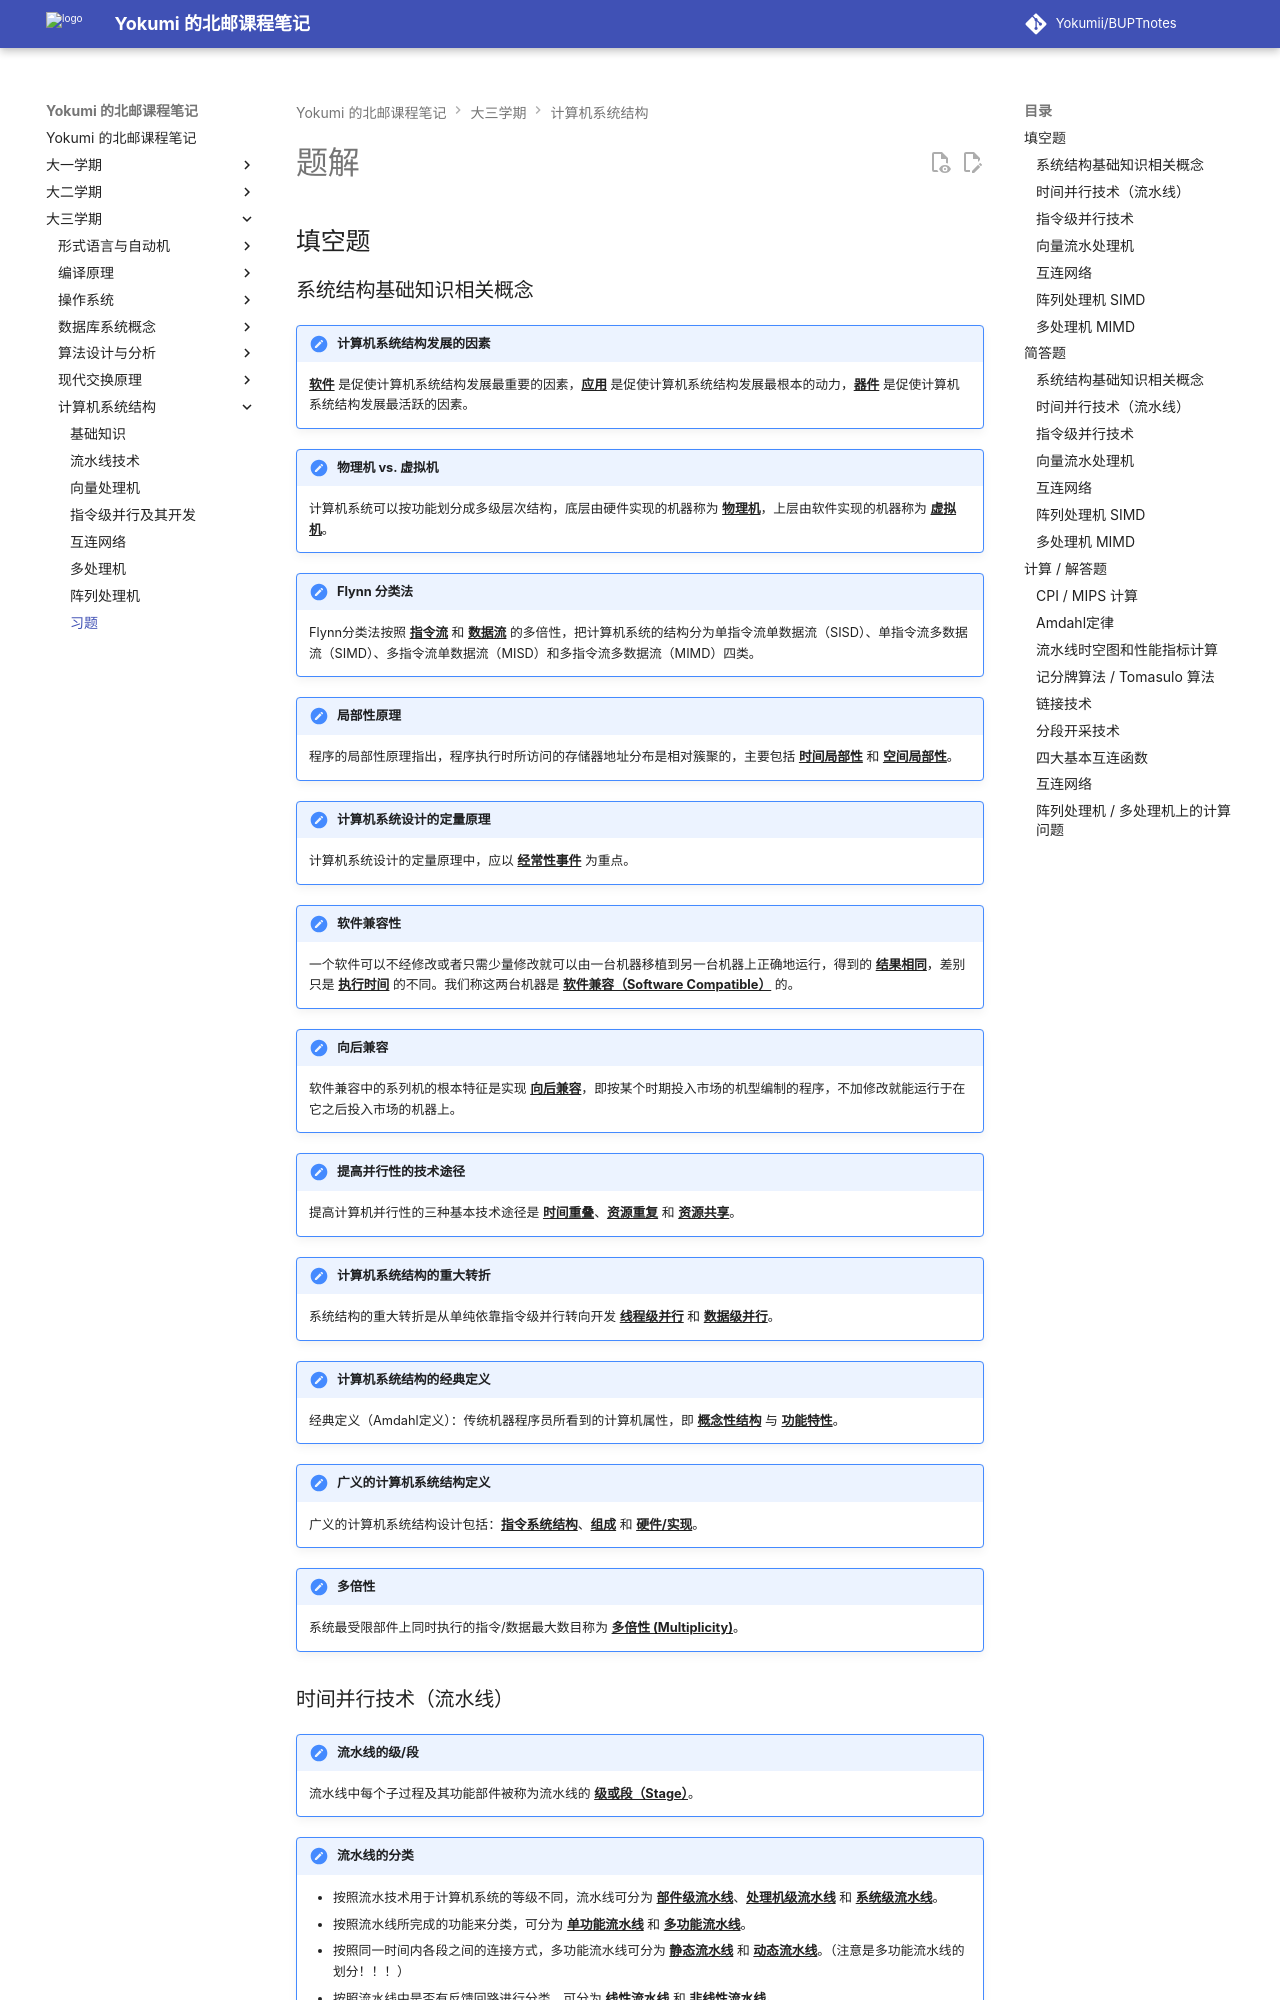

repository: Yokumii/BUPTnotes · page: study/computer-science/computer-architecture/solution/index.html · generator: mkdocs

---
description: 汇总计算机系统结构课程的填空、简答和计算题解答，覆盖性能、流水线、并行处理与互连网络。
---

# 题解

## 填空题

### 系统结构基础知识相关概念

!!! note "计算机系统结构发展的因素"
    <u>**软件**</u> 是促使计算机系统结构发展最重要的因素，<u>**应用**</u> 是促使计算机系统结构发展最根本的动力，<u>**器件**</u> 是促使计算机系统结构发展最活跃的因素。

!!! note "物理机 vs. 虚拟机"
    计算机系统可以按功能划分成多级层次结构，底层由硬件实现的机器称为 <u>**物理机**</u>，上层由软件实现的机器称为 <u>**虚拟机**</u>。

!!! note "Flynn 分类法"
    Flynn分类法按照 <u>**指令流**</u> 和 <u>**数据流**</u> 的多倍性，把计算机系统的结构分为单指令流单数据流（SISD）、单指令流多数据流（SIMD）、多指令流单数据流（MISD）和多指令流多数据流（MIMD）四类。

!!! note "局部性原理"
    程序的局部性原理指出，程序执行时所访问的存储器地址分布是相对簇聚的，主要包括 <u>**时间局部性**</u> 和 <u>**空间局部性**</u>。

!!! note "计算机系统设计的定量原理"
    计算机系统设计的定量原理中，应以 <u>**经常性事件**</u> 为重点。

!!! note "软件兼容性"
    一个软件可以不经修改或者只需少量修改就可以由一台机器移植到另一台机器上正确地运行，得到的 <u>**结果相同**</u>，差别只是 <u>**执行时间**</u> 的不同。我们称这两台机器是 <u>**软件兼容（Software Compatible）**</u> 的。
!!! note "向后兼容"
    软件兼容中的系列机的根本特征是实现 <u>**向后兼容**</u>，即按某个时期投入市场的机型编制的程序，不加修改就能运行于在它之后投入市场的机器上。

!!! note "提高并行性的技术途径"
    提高计算机并行性的三种基本技术途径是 <u>**时间重叠**</u>、<u>**资源重复**</u> 和 <u>**资源共享**</u>。

!!! note "计算机系统结构的重大转折"
    系统结构的重大转折是从单纯依靠指令级并行转向开发 <u>**线程级并行**</u> 和 <u>**数据级并行**</u>。

!!! note "计算机系统结构的经典定义"
    经典定义（Amdahl定义）：传统机器程序员所看到的计算机属性，即 <u>**概念性结构**</u> 与 <u>**功能特性**</u>。

!!! note "广义的计算机系统结构定义"
    广义的计算机系统结构设计包括：<u>**指令系统结构**</u>、<u>**组成**</u> 和 <u>**硬件/实现**</u>。

!!! note "多倍性"
    系统最受限部件上同时执行的指令/数据最大数目称为 <u>**多倍性 (Multiplicity)**</u>。

### 时间并行技术（流水线）

!!! note "流水线的级/段"
    流水线中每个子过程及其功能部件被称为流水线的 <u>**级或段（Stage）**</u>。

!!! note "流水线的分类"
    * 按照流水技术用于计算机系统的等级不同，流水线可分为 <u>**部件级流水线**</u>、<u>**处理机级流水线**</u> 和 <u>**系统级流水线**</u>。
    * 按照流水线所完成的功能来分类，可分为 <u>**单功能流水线**</u> 和 <u>**多功能流水线**</u>。
    * 按照同一时间内各段之间的连接方式，多功能流水线可分为 <u>**静态流水线**</u> 和 <u>**动态流水线**</u>。（注意是多功能流水线的划分！！！）
    * 按照流水线中是否有反馈回路进行分类，可分为 <u>**线性流水线**</u> 和 <u>**非线性流水线**</u>。
    * 根据任务流入和流出的顺序是否相同，流水线可分为 <u>**顺序流水线**</u> 和 <u>**乱序流水线**</u>。

!!! note "解决流水线瓶颈的方法"
    在各段时间不完全相等的流水线中，解决流水线瓶颈问题的常用方法有 <u>**细分瓶颈段**</u> 和 <u>**重复设置瓶颈段**</u>。

!!! note "相关"
    两条指令之间存在某种依赖关系称为相关，相关主要有3种类型：<u>**数据相关（真数据相关）**</u>、<u>**名相关**</u> 和 <u>**控制相关**</u>。

!!! note "流水线冲突"
    流水线冲突（Pipeline Hazard）主要有3种类型：<u>**结构冲突**</u>、<u>**数据冲突**</u> 和 <u>**控制冲突**</u>。

!!! note "定向技术 & 指令调度 & 流水线互锁"
    * 减少数据冲突引起的停顿的常用硬件技术是 <u>**定向技术（旁路或短路）**</u>；
    * 而依靠编译器重新组织指令顺序来消除冲突的技术称为 <u>**指令调度（或流水线调度）**</u>；
    * 需要停顿的数据冲突必须依靠 <u>**流水线互锁机制**</u>来解决，检测发现数据冲突，并使流水线停顿（插入“暂停”或“气泡”），直至冲突消失。
